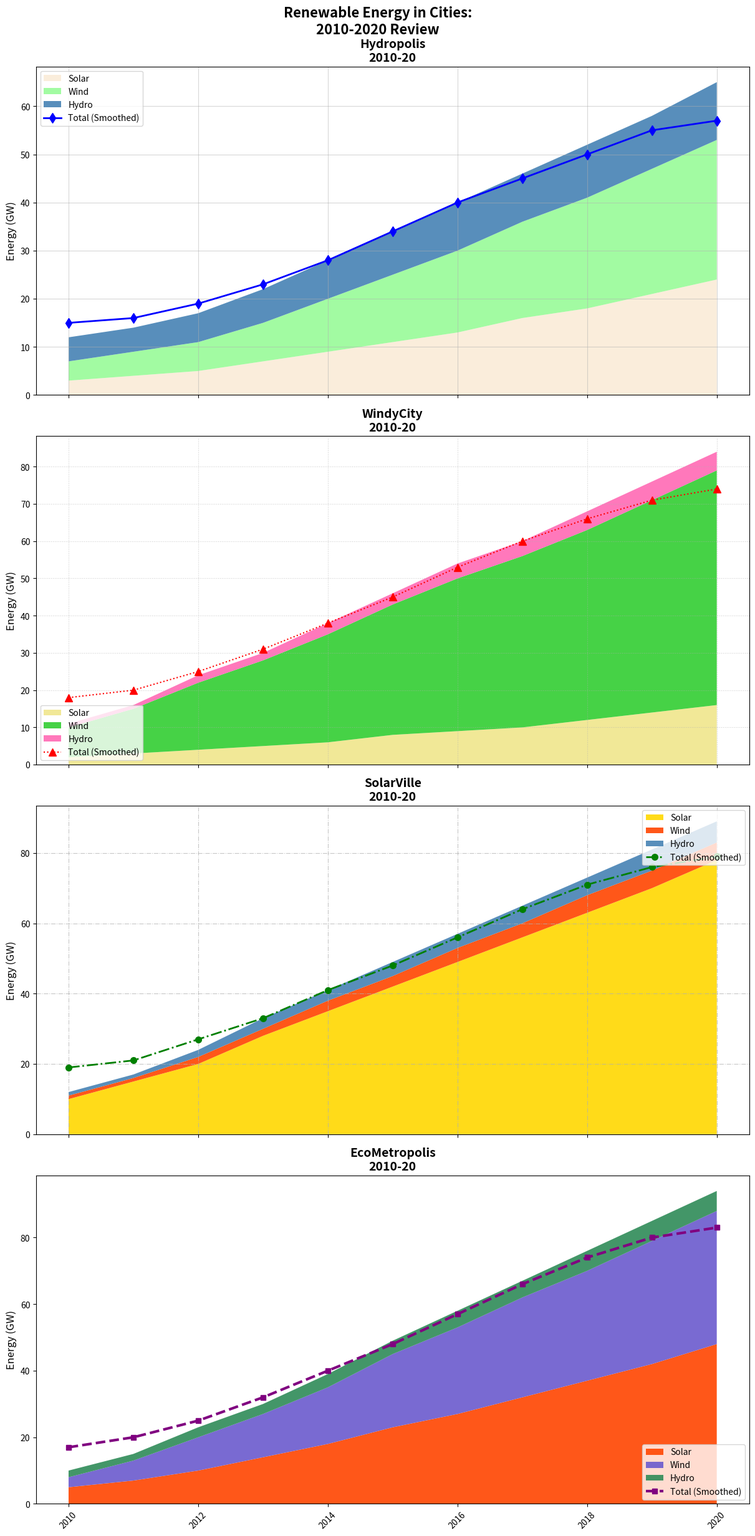

Write Python code to recreate this figure.
import matplotlib.pyplot as plt
import numpy as np
from scipy.ndimage import gaussian_filter1d

years = np.arange(2010, 2021)

solar_eco = np.array([5, 7, 10, 14, 18, 23, 27, 32, 37, 42, 48])
wind_eco = np.array([3, 6, 10, 13, 17, 22, 26, 30, 33, 37, 40])
hydro_eco = np.array([2, 2, 3, 3, 4, 4, 5, 5, 6, 6, 6])
total_eco = solar_eco + wind_eco + hydro_eco

solar_solarville = np.array([10, 15, 20, 28, 35, 42, 49, 56, 63, 70, 78])
wind_solarville = np.array([1, 1, 2, 2, 3, 3, 4, 4, 5, 5, 5])
hydro_solarville = np.array([1, 1, 2, 3, 3, 4, 4, 5, 5, 6, 6])
total_solarville = solar_solarville + wind_solarville + hydro_solarville

solar_windycity = np.array([2, 3, 4, 5, 6, 8, 9, 10, 12, 14, 16])
wind_windycity = np.array([8, 12, 18, 23, 29, 35, 41, 46, 51, 57, 63])
hydro_windycity = np.array([1, 1, 2, 2, 3, 3, 4, 4, 5, 5, 5])
total_windycity = solar_windycity + wind_windycity + hydro_windycity

solar_hydropolis = np.array([3, 4, 5, 7, 9, 11, 13, 16, 18, 21, 24])
wind_hydropolis = np.array([4, 5, 6, 8, 11, 14, 17, 20, 23, 26, 29])
hydro_hydropolis = np.array([5, 5, 6, 7, 8, 9, 10, 10, 11, 11, 12])
total_hydropolis = solar_hydropolis + wind_hydropolis + hydro_hydropolis

smooth_eco = gaussian_filter1d(total_eco, sigma=2)
smooth_solarville = gaussian_filter1d(total_solarville, sigma=2)
smooth_windycity = gaussian_filter1d(total_windycity, sigma=2)
smooth_hydropolis = gaussian_filter1d(total_hydropolis, sigma=2)

fig, ax = plt.subplots(4, 1, figsize=(12, 24), sharex=True, constrained_layout=True)

# New color scheme
ax[3].stackplot(years, solar_eco, wind_eco, hydro_eco, labels=['Solar', 'Wind', 'Hydro'], colors=['#FF4500', '#6A5ACD', '#2E8B57'], alpha=0.9)
ax[3].plot(years, smooth_eco, color='purple', linestyle='--', linewidth=3, marker='s', markersize=6, label='Total (Smoothed)')
ax[3].set_title('EcoMetropolis\n2010-20', fontsize=14, weight='bold')
ax[3].set_ylabel('Energy (GW)', fontsize=12)
ax[3].legend(loc='lower right', fontsize=10)
ax[3].grid(False)

ax[2].stackplot(years, solar_solarville, wind_solarville, hydro_solarville, labels=['Solar', 'Wind', 'Hydro'], colors=['#FFD700', '#FF4500', '#4682B4'], alpha=0.9)
ax[2].plot(years, smooth_solarville, color='green', linestyle='-.', linewidth=2, marker='o', markersize=7, label='Total (Smoothed)')
ax[2].set_title('SolarVille\n2010-20', fontsize=14, weight='bold')
ax[2].set_ylabel('Energy (GW)', fontsize=12)
ax[2].legend(loc='upper right', fontsize=10)
ax[2].grid(True, linestyle='-.', alpha=0.7)

ax[1].stackplot(years, solar_windycity, wind_windycity, hydro_windycity, labels=['Solar', 'Wind', 'Hydro'], colors=['#F0E68C', '#32CD32', '#FF69B4'], alpha=0.9)
ax[1].plot(years, smooth_windycity, color='red', linestyle=':', linewidth=1.5, marker='^', markersize=8, label='Total (Smoothed)')
ax[1].set_title('WindyCity\n2010-20', fontsize=14, weight='bold')
ax[1].set_ylabel('Energy (GW)', fontsize=12)
ax[1].legend(loc='lower left', fontsize=10)
ax[1].grid(True, linestyle=':', alpha=0.6)

# Updated Hydropolis colors
ax[0].stackplot(years, solar_hydropolis, wind_hydropolis, hydro_hydropolis, labels=['Solar', 'Wind', 'Hydro'], colors=['#FAEBD7', '#98FB98', '#4682B4'], alpha=0.9)
ax[0].plot(years, smooth_hydropolis, color='blue', linestyle='-', linewidth=2, marker='d', markersize=8, label='Total (Smoothed)')
ax[0].set_title('Hydropolis\n2010-20', fontsize=14, weight='bold')
ax[0].set_ylabel('Energy (GW)', fontsize=12)
ax[0].legend(loc='upper left', fontsize=10)
ax[0].grid(True, alpha=0.5)

for axis in ax:
    axis.tick_params(axis='x', labelrotation=45)
    axis.xaxis.set_major_locator(plt.MaxNLocator(integer=True))

plt.suptitle('Renewable Energy in Cities:\n2010-2020 Review', fontsize=16, weight='bold', y=1.02)

plt.show()
